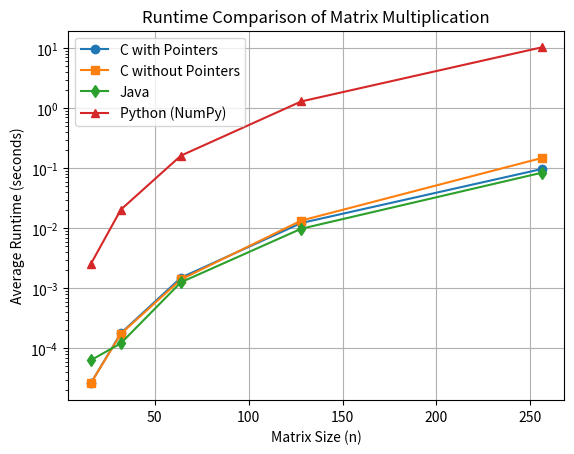

Python code for this plot:
import matplotlib.pyplot as plt

sizes = [16, 32, 64, 128, 256]
c_pointers = [0.000026, 0.000178, 0.001500, 0.012199, 0.096800]
c_no_pointers = [0.000026, 0.000174, 0.001400, 0.013397, 0.147700]
java = [0.000063, 0.000121, 0.001256, 0.009801, 0.084003]
python_numpy = [0.002522, 0.020396, 0.161992, 1.294774, 10.316648]

plt.plot(sizes, c_pointers, label='C with Pointers', marker='o')
plt.plot(sizes, c_no_pointers, label='C without Pointers', marker='s')
plt.plot(sizes, java, label='Java', marker='d')
plt.plot(sizes, python_numpy, label='Python (NumPy)', marker='^')
plt.xlabel('Matrix Size (n)')
plt.ylabel('Average Runtime (seconds)')
plt.title('Runtime Comparison of Matrix Multiplication')
plt.legend()
plt.grid(True)
plt.yscale('log')  # Log scale for better visualization
plt.savefig('runtime_plot.png')
plt.show()